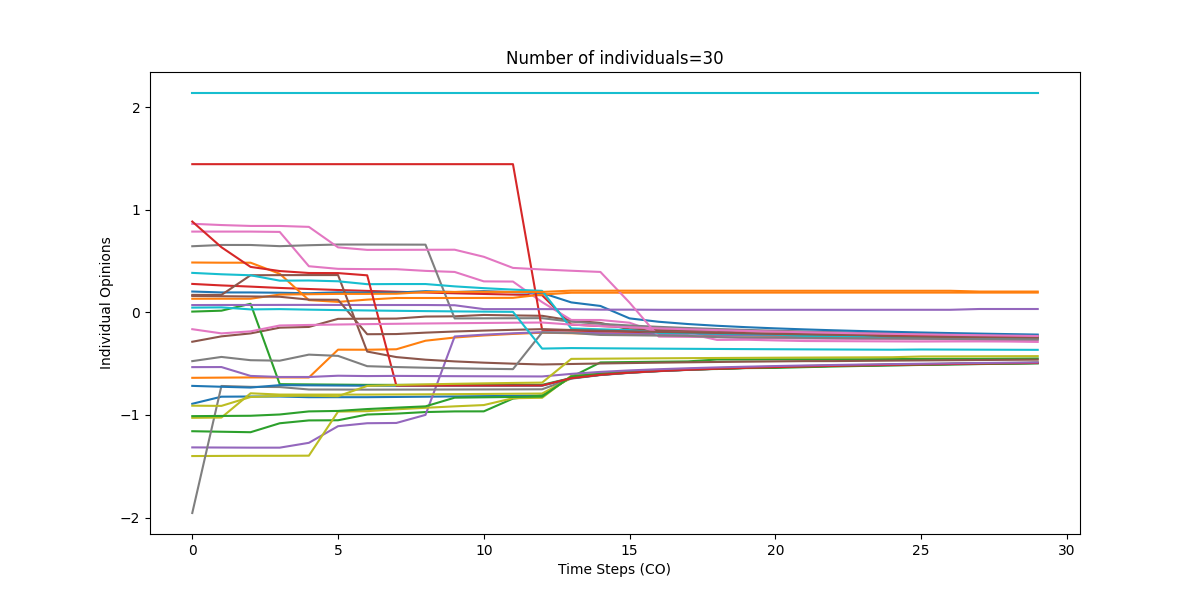

The data file committed next to this chart (first rows):
0, 1, 2, 3, 4, 5, 6, 7, 8, 9, 10, 11, 12, 13, 14, 15, 16, 17, 18, 19, 20, 21, 22, 23
-0.891, -0.822, -0.8203, -0.8203, -0.8268, -0.8267, -0.8267, -0.8245, -0.822, -0.8194, -0.8167, -0.8138, -0.8109, -0.6298, -0.6013, -0.5821, -0.5676, -0.5561, -0.5465, -0.5384, -0.5313, -0.5251, -0.5196, -0.5146
-0.6381, -0.6362, -0.6343, -0.6343, -0.6351, -0.3637, -0.3645, -0.36, -0.2767, -0.2456, -0.2254, -0.2105, -0.1987, -0.2035, -0.2075, -0.2114, -0.2152, -0.2188, -0.2223, -0.2257, -0.229, -0.2322, -0.2352, -0.2382
-1.158, -1.163, -1.168, -1.081, -1.053, -1.052, -0.9956, -0.9869, -0.9716, -0.9653, -0.9647, -0.8403, -0.8099, -0.6303, -0.4881, -0.4845, -0.4812, -0.4782, -0.4596, -0.4595, -0.4576, -0.4575, -0.4574, -0.4572
0.2768, 0.2621, 0.2505, 0.2375, 0.2272, 0.2175, 0.2086, 0.2004, 0.1927, 0.1856, 0.1789, 0.1726, 0.1668, -0.1192, -0.1335, -0.1455, -0.156, -0.1652, -0.1734, -0.1808, -0.1876, -0.1939, -0.1996, -0.205
-1.316, -1.317, -1.318, -1.318, -1.271, -1.109, -1.08, -1.078, -0.9991, -0.2354, -0.2178, -0.2043, -0.1936, -0.1987, -0.2031, -0.2073, -0.2113, -0.2152, -0.2189, -0.2225, -0.226, -0.2293, -0.2326, -0.2357
-0.2866, -0.2342, -0.2054, -0.1496, -0.1424, -0.06353, -0.0622, -0.06101, -0.04128, -0.03899, -0.02556, -0.03013, -0.03388, -0.07894, -0.1033, -0.1659, -0.1737, -0.1807, -0.1806, -0.2035, -0.2082, -0.2127, -0.217, -0.221
0.7865, 0.7865, 0.7865, 0.7834, 0.449, 0.4235, 0.4208, 0.4201, 0.4038, 0.3934, 0.3015, 0.2997, 0.0995, -0.07436, -0.07483, -0.1012, -0.2017, -0.2062, -0.2687, -0.2671, -0.2738, -0.2797, -0.2809, -0.2821
0.6439, 0.6563, 0.6561, 0.6445, 0.6536, 0.6606, 0.6603, 0.6597, 0.6592, -0.05942, -0.05851, -0.05768, -0.05691, -0.09111, -0.1119, -0.1282, -0.1415, -0.1528, -0.1627, -0.1714, -0.1792, -0.1863, -0.1928, -0.1988
-1.4, -1.399, -1.398, -1.398, -1.397, -0.9672, -0.9628, -0.9448, -0.9301, -0.916, -0.9035, -0.8369, -0.8326, -0.6176, -0.5932, -0.576, -0.5627, -0.5519, -0.5429, -0.5352, -0.5284, -0.5225, -0.5172, -0.5124
2.137, 2.137, 2.137, 2.137, 2.137, 2.137, 2.137, 2.137, 2.137, 2.137, 2.137, 2.137, 2.137, 2.137, 2.137, 2.137, 2.137, 2.137, 2.137, 2.137, 2.137, 2.137, 2.137, 2.137
0.2027, 0.1938, 0.1936, 0.1909, 0.1857, 0.1949, 0.1921, 0.192, 0.2061, 0.1974, 0.2063, 0.1969, 0.1884, 0.09669, 0.06207, -0.05911, -0.09194, -0.1141, -0.131, -0.1447, -0.1562, -0.1662, -0.175, -0.1828
0.4853, 0.4835, 0.4835, 0.3756, 0.1188, 0.1018, 0.1238, 0.1396, 0.1396, 0.1396, 0.1403, 0.1411, 0.1734, 0.1909, 0.191, 0.1912, 0.1914, 0.1915, 0.1917, 0.1918, 0.192, 0.192, 0.1921, 0.1921
0.007117, 0.01601, 0.08323, -0.6998, -0.7022, -0.7044, -0.7067, -0.7068, -0.7068, -0.7068, -0.7067, -0.7066, -0.7064, -0.6403, -0.6079, -0.5869, -0.5714, -0.5592, -0.5492, -0.5407, -0.5334, -0.527, -0.5213, -0.5162
1.443, 1.443, 1.443, 1.443, 1.443, 1.443, 1.443, 1.443, 1.443, 1.443, 1.443, 1.443, -0.1704, -0.1778, -0.1839, -0.1896, -0.195, -0.2, -0.2048, -0.2094, -0.2137, -0.2178, -0.2217, -0.2255
0.07082, 0.07157, 0.07157, 0.07232, 0.07232, 0.07183, 0.07128, 0.07128, 0.07128, 0.06899, 0.03126, 0.03126, 0.03126, 0.03043, 0.02605, 0.02605, 0.02473, 0.02473, 0.02473, 0.02473, 0.02473, 0.02473, 0.02473, 0.02473
0.1699, 0.1695, 0.3612, 0.3624, 0.3628, 0.363, -0.3822, -0.436, -0.4614, -0.4781, -0.4905, -0.5002, -0.5081, -0.5034, -0.4986, -0.4943, -0.4904, -0.4869, -0.4837, -0.4807, -0.478, -0.4755, -0.4751, -0.4728
0.8627, 0.8503, 0.8416, 0.8416, 0.8325, 0.633, 0.6084, 0.6089, 0.6095, 0.61, 0.541, 0.4327, 0.4174, 0.4051, 0.3934, 0.09441, -0.2367, -0.2392, -0.2416, -0.2516, -0.2536, -0.2556, -0.2576, -0.2596
-1.955, -0.7174, -0.7261, -0.7279, -0.7517, -0.7524, -0.7533, -0.7529, -0.7524, -0.7519, -0.7512, -0.7505, -0.7498, -0.6458, -0.6111, -0.5892, -0.5733, -0.5608, -0.5505, -0.5419, -0.5344, -0.5279, -0.5222, -0.5209
-1.028, -1.025, -0.7889, -0.8013, -0.8014, -0.8015, -0.8016, -0.8003, -0.7987, -0.7971, -0.7952, -0.7933, -0.7913, -0.638, -0.6065, -0.5859, -0.5706, -0.5586, -0.5487, -0.5403, -0.533, -0.5266, -0.521, -0.5159
0.3842, 0.3707, 0.361, 0.3085, 0.3101, 0.3023, 0.2742, 0.2756, 0.2756, 0.2529, 0.2354, 0.2212, 0.2092, -0.1571, -0.1654, -0.173, -0.1998, -0.2045, -0.2089, -0.2132, -0.2173, -0.2308, -0.2339, -0.2369
-0.7166, -0.7252, -0.733, -0.7094, -0.7114, -0.7133, -0.7152, -0.7152, -0.7152, -0.7151, -0.7149, -0.7147, -0.7145, -0.6423, -0.6091, -0.5878, -0.5721, -0.5598, -0.5497, -0.5412, -0.5338, -0.5274, -0.5216, -0.5165
0.1322, 0.1326, 0.1326, 0.1729, 0.1763, 0.1797, 0.1797, 0.1813, 0.1976, 0.1987, 0.1994, 0.1986, 0.1988, 0.2112, 0.211, 0.2109, 0.2107, 0.2106, 0.2104, 0.2103, 0.2101, 0.2101, 0.21, 0.21
-1.011, -1.009, -1.008, -0.9953, -0.9652, -0.9607, -0.9423, -0.9288, -0.9161, -0.8314, -0.828, -0.8245, -0.821, -0.6245, -0.5979, -0.5795, -0.5655, -0.5543, -0.5522, -0.5434, -0.5416, -0.5343, -0.5279, -0.5223
0.8844, 0.6342, 0.4425, 0.4022, 0.3831, 0.3821, 0.3605, -0.7136, -0.7136, -0.7135, -0.7134, -0.7132, -0.713, -0.642, -0.6089, -0.5876, -0.572, -0.5597, -0.5496, -0.5411, -0.5337, -0.5273, -0.5216, -0.5165
-0.5339, -0.5332, -0.6196, -0.6299, -0.6299, -0.6176, -0.621, -0.6194, -0.6208, -0.622, -0.6231, -0.624, -0.6248, -0.5997, -0.5804, -0.5659, -0.5543, -0.5448, -0.5367, -0.5296, -0.5235, -0.518, -0.513, -0.5086
0.1591, 0.1568, 0.1547, 0.1517, 0.1238, 0.1221, -0.2134, -0.2117, -0.1979, -0.187, -0.178, -0.1704, -0.1639, -0.172, -0.1787, -0.1849, -0.1907, -0.1961, -0.2012, -0.206, -0.2106, -0.2149, -0.219, -0.223
-0.1643, -0.2052, -0.1854, -0.1282, -0.1231, -0.1187, -0.115, -0.1117, -0.1087, -0.1061, -0.1037, -0.1015, -0.09945, -0.1194, -0.1337, -0.1457, -0.1561, -0.1653, -0.1735, -0.1809, -0.1877, -0.1939, -0.1997, -0.2051
-0.4755, -0.4346, -0.4665, -0.4711, -0.4121, -0.4243, -0.5247, -0.5332, -0.5398, -0.5451, -0.5496, -0.5535, -0.1957, -0.2006, -0.2203, -0.2235, -0.2265, -0.2295, -0.2416, -0.244, -0.2464, -0.2487, -0.251, -0.2532
-0.9096, -0.9115, -0.825, -0.8148, -0.8128, -0.8174, -0.717, -0.7085, -0.7019, -0.6966, -0.6921, -0.6882, -0.6848, -0.4535, -0.4515, -0.4497, -0.448, -0.4464, -0.4449, -0.4435, -0.4422, -0.4409, -0.4397, -0.4386
0.0459, 0.04822, 0.02838, 0.03132, 0.02619, 0.02184, 0.01808, 0.01477, 0.01183, 0.009173, 0.006766, 0.004565, -0.3532, -0.3483, -0.3503, -0.3521, -0.3538, -0.3554, -0.3569, -0.3583, -0.3597, -0.3609, -0.3621, -0.3632
